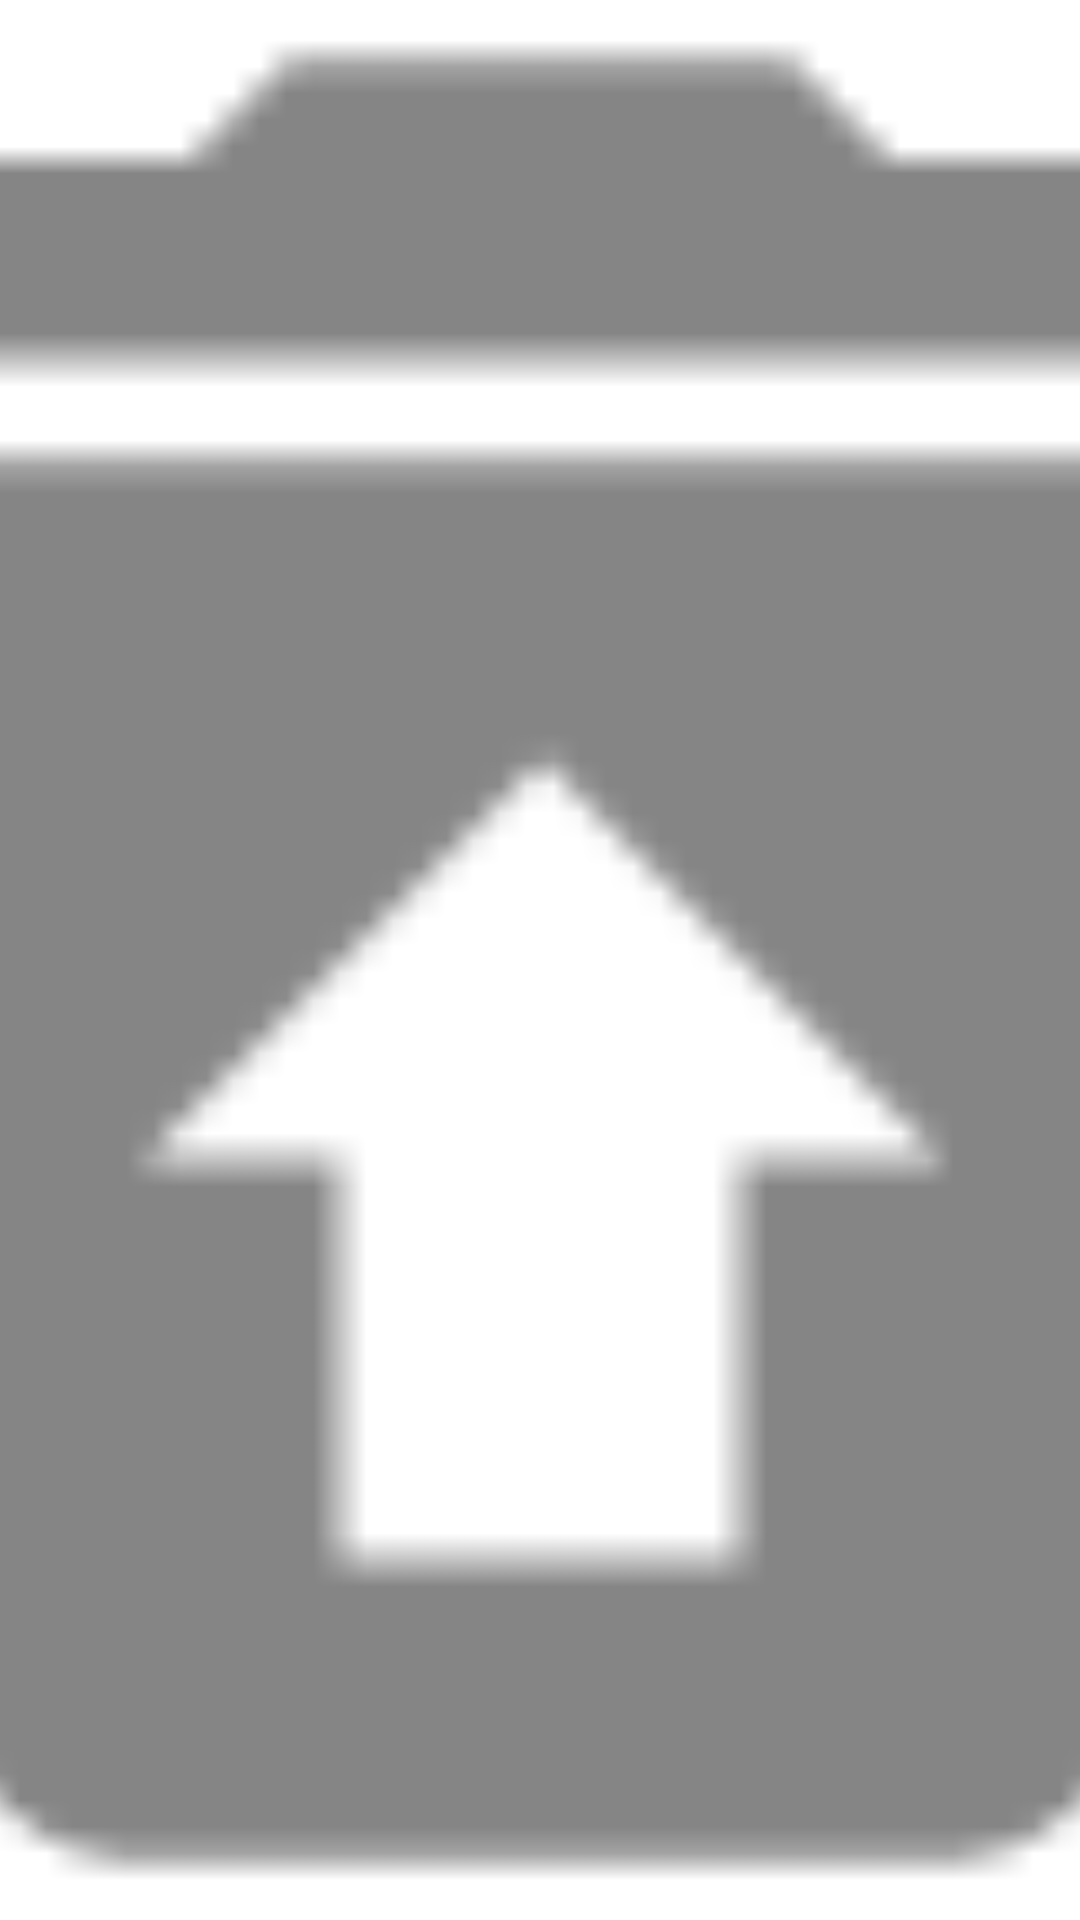

Reconstruct the res/layout file that produces this screen, plus the resources it refers to.
<!-- AndroidManifest.xml: application theme Theme.Ip8311 -->
<!-- res/layout/collage_item_layout.xml -->
<?xml version="1.0" encoding="utf-8"?>
<ImageView xmlns:android="http://schemas.android.com/apk/res/android"
    android:id="@+id/imageView"
    android:layout_width="120dp"
    android:layout_height="120dp"
    android:layout_rowWeight="1"
    android:layout_columnWeight="1"
    android:scaleType="centerCrop"
    android:src="@drawable/trash_ic" />
<!-- resources referenced by this layout -->
<resources>
  <!-- drawable trash_ic: png bitmap (drawable-hdpi, 282 bytes) -->
  <style name="Theme.Ip8311" parent="Theme.MaterialComponents.DayNight.DarkActionBar">
          
          <item name="colorPrimary">@color/purple_500</item>
          <item name="colorPrimaryVariant">@color/purple_700</item>
          <item name="colorOnPrimary">@color/white</item>
          
          <item name="colorSecondary">@color/teal_200</item>
          <item name="colorSecondaryVariant">@color/teal_700</item>
          <item name="colorOnSecondary">@color/black</item>
          
          <item name="android:statusBarColor" tools:targetApi="l">?attr/colorPrimaryVariant</item>
          
      </style>
  <color name="purple_500">#5900FF</color>
  <color name="purple_700">#FF3700B3</color>
  <color name="white">#FFFFFFFF</color>
  <color name="teal_200">#FF03DAC5</color>
  <color name="teal_700">#FF018786</color>
  <color name="black">#FF000000</color>
</resources>
